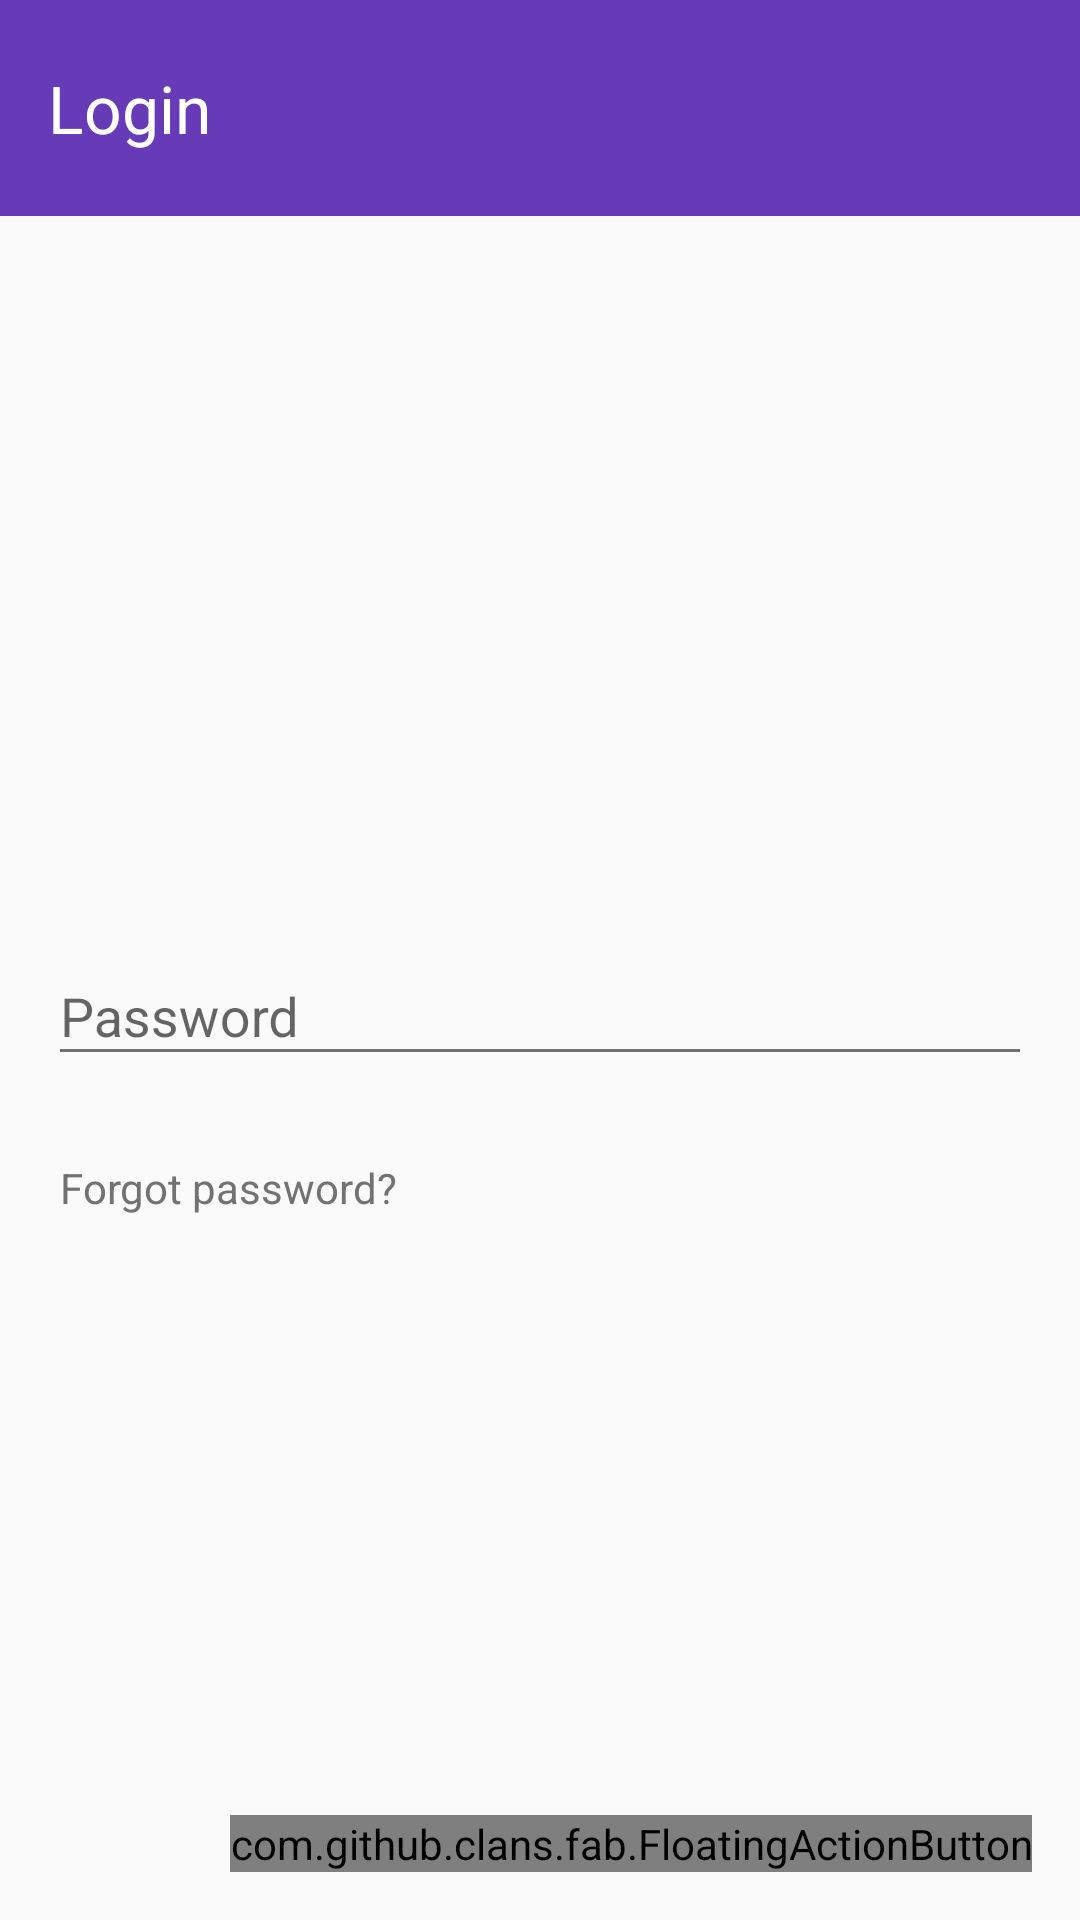

Here is an Android app screen rendered from its layout file. Give the layout XML and the strings, colors and styles it references.
<!-- AndroidManifest.xml: application theme AppTheme -->
<!-- res/layout/activity_user_login.xml -->
<RelativeLayout xmlns:android="http://schemas.android.com/apk/res/android"
    xmlns:tools="http://schemas.android.com/tools"
    xmlns:fab="http://schemas.android.com/apk/res-auto"
    android:layout_width="match_parent"
    android:layout_height="match_parent"
    tools:context="informatics.uk.ac.ed.track.esm.activities.UserLogin">

    <android.support.v7.widget.Toolbar
        android:id="@+id/toolbar"
        android:layout_height="@dimen/title_height"
        android:layout_width="match_parent"
        android:minHeight="?attr/actionBarSize"
        android:background="?attr/colorPrimary">

        <TextView
            android:layout_width="wrap_content"
            android:layout_height="wrap_content"
            android:textAppearance="?android:attr/textAppearanceLarge"
            android:text="@string/title_activity_user_login"
            android:id="@+id/textView"
            android:layout_alignParentTop="true"
            android:layout_alignParentLeft="true"
            android:layout_alignParentStart="true"
            android:textColor="@color/text_icons" />

    </android.support.v7.widget.Toolbar>

    <RelativeLayout
        android:layout_width="match_parent"
        android:layout_height="match_parent"
        android:layout_alignParentLeft="true"
        android:layout_alignParentStart="true"
        style="@style/BodyLayout"
        android:id="@+id/relativeLayout"
        android:layout_alignParentBottom="true"
        android:layout_below="@+id/toolbar">

        <ScrollView
            android:layout_width="match_parent"
            android:layout_height="match_parent"
            android:id="@+id/scrollView5"
            android:layout_alignRight="@+id/btnNext"
            android:layout_alignEnd="@+id/btnNext"
            android:layout_alignParentLeft="true"
            android:layout_alignParentStart="true"
            android:fillViewport="true">

            <LinearLayout
                android:orientation="vertical"
                android:layout_width="match_parent"
                android:layout_height="wrap_content"
                android:gravity="center_vertical"
                android:descendantFocusability="beforeDescendants"
                android:focusableInTouchMode="true"> 

                <android.support.design.widget.TextInputLayout
                    android:id="@+id/txtPassword_InpLyt"
                    android:layout_width="match_parent"
                    android:layout_height="wrap_content"
                    style="@style/TextInputLayout" >
                    <EditText
                        android:layout_width="match_parent"
                        android:layout_height="wrap_content"
                        android:inputType="textPassword"
                        android:ems="10"
                        android:id="@+id/txtPassword"
                        android:layout_gravity="right"
                        android:hint="@string/password" />
                </android.support.design.widget.TextInputLayout>

                <TextView
                    android:layout_width="wrap_content"
                    android:layout_height="wrap_content"
                    android:textAppearance="?android:attr/textAppearanceSmall"
                    android:text="@string/forgotPassword"
                    android:id="@+id/txtVwForgotPassword"
                    style="@style/ExplanationText"
                    android:layout_margin="0dp"
                    android:paddingLeft="@dimen/left_padding_to_align_to_text_input_layout"
                    android:onClick="txtVwForgotPassword_onClick"
                    android:clickable="true"/>

            </LinearLayout>

        </ScrollView>

        <com.github.clans.fab.FloatingActionButton
            android:id="@+id/btnNext"
            android:layout_width="wrap_content"
            android:layout_height="wrap_content"
            android:layout_gravity="bottom|right"
            android:src="@drawable/ic_done_white_24dp"
            fab:fab_colorNormal="@color/primary"
            fab:fab_colorPressed="@color/accent"
            fab:fab_colorRipple="@color/primary_dark"
            android:layout_alignParentBottom="true"
            android:layout_alignParentRight="true"
            android:layout_alignParentEnd="true"
            android:onClick="btnNext_onClick" />

    </RelativeLayout>

</RelativeLayout>
<!-- resources referenced by this layout -->
<resources>
  <color name="accent">@color/blue_A200</color>
  <color name="primary">@color/dark_purple_500</color>
  <color name="primary_dark">@color/dark_purple_700</color>
  <color name="text_icons">#ffffff</color>
  <dimen name="left_padding_to_align_to_text_input_layout">4dp</dimen>
  <dimen name="title_height">72dp</dimen>
  <string name="forgotPassword">Forgot password?</string>
  <string name="password">Password</string>
  <string name="title_activity_user_login">Login</string>
  <style name="BodyLayout">
          <item name="android:paddingLeft">@dimen/activity_horizontal_margin</item>
          <item name="android:paddingRight">@dimen/activity_horizontal_margin</item>
          <item name="android:paddingTop">@dimen/activity_vertical_margin</item>
          <item name="android:paddingBottom">@dimen/activity_vertical_margin</item>
      </style>
  <style name="ExplanationText" parent="android:style/TextAppearance.Small">
          <item name="android:layout_marginTop">16dp</item>
          <item name="android:layout_marginBottom">16dp</item>
      </style>
  <style name="TextInputLayout">
          <item name="android:minHeight">@dimen/floating_text_label_tile_height</item>
      </style>
  <style name="AppTheme" parent="Theme.AppCompat.Light.DarkActionBar">
          
          <item name="colorPrimary">@color/primary</item>
          
          <item name="colorPrimaryDark">@color/primary_dark</item>
          
          <item name="colorAccent">@color/accent</item>
          
          <item name="android:textColorPrimary">@color/primary_text</item>
          
          <item name="android:textColorSecondary">@color/secondary_text</item>
          <item name="background">@color/purple_500</item>
          <item name="android:textAppearanceMedium">@style/MediumText</item>
          <item name="android:textAppearanceLarge">@style/LargeText</item>
          <item name="android:textAppearanceSmall">@style/SmallText</item>
          <item name="actionMenuTextColor">@color/primary</item>
          <item name="android:dialogTheme">@style/DialogTheme</item>
          <item name="android:spinnerItemStyle">@style/TextViewSpinnerItem</item>
          
      </style>
  <color name="blue_A200">#448AFF</color>
  <color name="dark_purple_500">#673AB7</color>
  <color name="dark_purple_700">#512DA8</color>
  <dimen name="activity_horizontal_margin">16dp</dimen>
  <dimen name="activity_vertical_margin">16dp</dimen>
  <dimen name="floating_text_label_tile_height">80dp</dimen>
  <color name="primary_text">#212121</color>
  <color name="secondary_text">#727272</color>
  <color name="purple_500">#9C27B0</color>
  <style name="MediumText" parent="TextAppearance.AppCompat.Medium">
          <item name="android:textColor">@color/primary_text</item>
      </style>
  <style name="LargeText" parent="TextAppearance.AppCompat.Large">
      </style>
  <style name="SmallText" parent="TextAppearance.AppCompat.Small">
      </style>
  <style name="DialogTheme" parent="Base.Theme.AppCompat.Light.Dialog">
          <item name="colorPrimary">@color/primary</item>
          <item name="colorPrimaryDark">@color/primary_dark</item>
          <item name="colorAccent">@color/accent</item>
      </style>
  <style name="TextViewSpinnerItem" parent="@android:style/Widget.TextView.SpinnerItem">
          <item name="android:paddingLeft">0dp</item>
          <item name="android:paddingRight">8dp</item>
      </style>
</resources>
